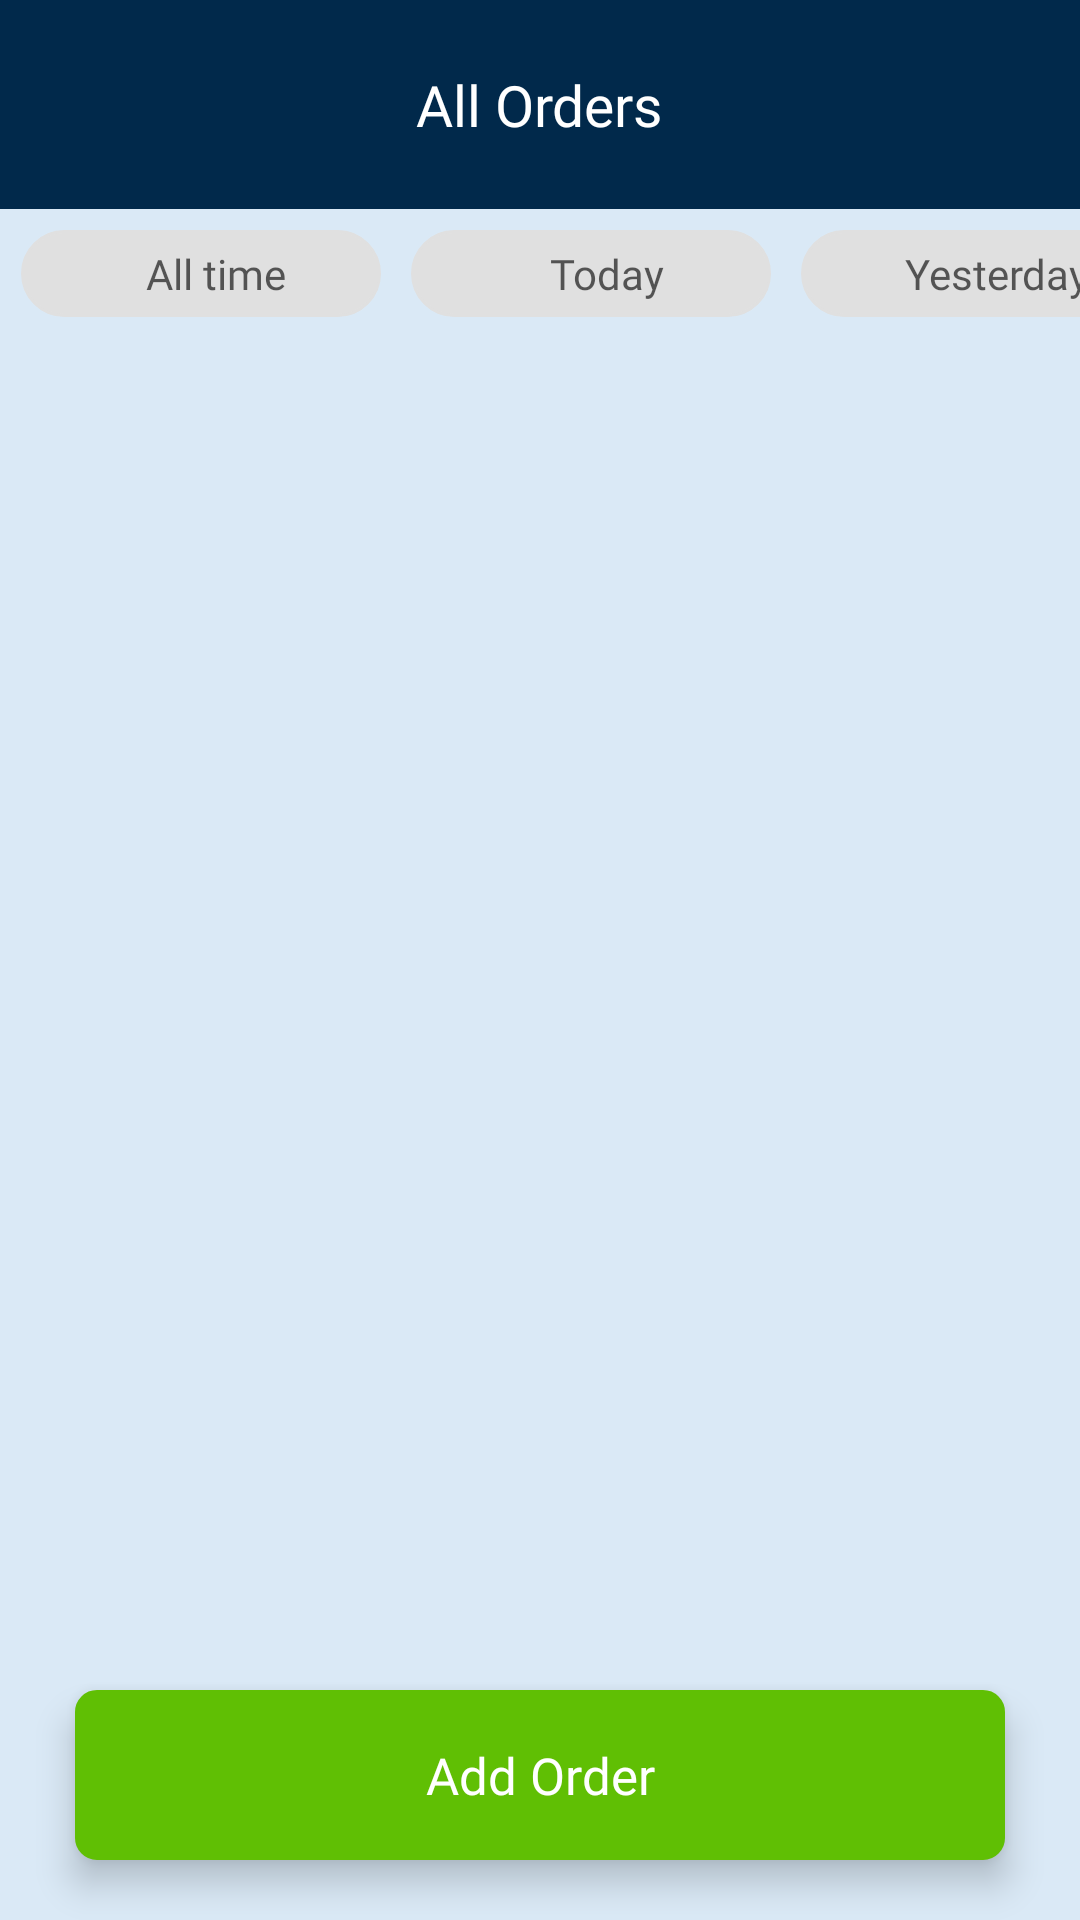

Reconstruct the res/layout file that produces this screen, plus the resources it refers to.
<!-- AndroidManifest.xml: application theme Theme.VenderApp -->
<!-- res/layout/fragment_order.xml -->
<?xml version="1.0" encoding="utf-8"?>
<RelativeLayout xmlns:android="http://schemas.android.com/apk/res/android"
    xmlns:tools="http://schemas.android.com/tools"
    android:layout_width="match_parent"
    android:layout_height="match_parent"
    android:orientation="vertical"
    android:background="@color/colorNavIcon"
    tools:context=".fragments.OrderFragment">

    <RelativeLayout
        android:id="@+id/toolbar"
        android:layout_width="match_parent"
        android:layout_height="wrap_content"
        android:background="@color/colorNavText"
        >
        <TextView
            android:layout_width="wrap_content"
            android:layout_height="wrap_content"
            android:text="@string/all_orders"
            android:textSize="19sp"
            android:padding="22dp"
            android:textAlignment="center"
            android:textColor="@color/white"
            android:fontFamily="@font/sfpro_display_semibold"
            android:layout_centerInParent="true"
            />
    </RelativeLayout>

    <HorizontalScrollView
        android:layout_below="@+id/toolbar"
        android:id="@+id/hztl_scroll"
        android:layout_width="match_parent"
        android:layout_height="wrap_content"
        android:scrollbars="none">
        <LinearLayout
            android:layout_width="wrap_content"
            android:layout_height="wrap_content"
            android:orientation="horizontal"
            android:padding="7dp">
            <TextView
                android:id="@+id/alltime"
                android:layout_width="120dp"
                android:layout_height="wrap_content"
                android:background="@drawable/background_lite_gray_roundshape"
                android:fontFamily="@font/sfpro_display_regular"
                android:gravity="center_horizontal"
                android:paddingStart="10dp"
                android:paddingTop="5dp"
                android:paddingBottom="5dp"
                android:text="@string/all_time"
                android:textColor="@color/gray"
                android:textSize="14sp"
                tools:ignore="RtlSymmetry"/>
            <TextView
                android:id="@+id/today"
                android:layout_width="120dp"
                android:layout_height="wrap_content"
                android:layout_marginStart="10dp"
                android:background="@drawable/background_lite_gray_roundshape"
                android:fontFamily="@font/sfpro_display_regular"
                android:gravity="center_horizontal"
                android:paddingStart="10dp"
                android:paddingTop="5dp"
                android:paddingBottom="5dp"
                android:text="Today"
                android:textColor="@color/gray"
                android:textSize="14sp"
                tools:ignore="RtlSymmetry" />

            <TextView
                android:id="@+id/yesterday"
                android:layout_width="120dp"
                android:layout_height="wrap_content"
                android:layout_marginStart="10dp"
                android:background="@drawable/background_lite_gray_roundshape"
                android:fontFamily="@font/sfpro_display_regular"
                android:gravity="center_horizontal"
                android:paddingStart="10dp"
                android:paddingTop="5dp"
                android:paddingBottom="5dp"
                android:text="@string/yesterday"
                android:textColor="@color/gray"
                android:textSize="14sp"
                tools:ignore="RtlSymmetry" />

            <TextView
                android:id="@+id/this_week"
                android:layout_width="120dp"
                android:layout_height="wrap_content"
                android:layout_marginStart="10dp"
                android:background="@drawable/background_lite_gray_roundshape"
                android:fontFamily="@font/sfpro_display_regular"
                android:gravity="center_horizontal"
                android:paddingStart="10dp"
                android:paddingTop="5dp"
                android:paddingBottom="5dp"
                android:text="@string/this_week"
                android:textColor="@color/gray"
                android:textSize="14sp"
                tools:ignore="RtlSymmetry" />

            <TextView
                android:id="@+id/this_month"
                android:layout_width="120dp"
                android:layout_height="wrap_content"
                android:layout_marginStart="10dp"
                android:background="@drawable/background_lite_gray_roundshape"
                android:fontFamily="@font/sfpro_display_regular"
                android:gravity="center_horizontal"
                android:paddingStart="10dp"
                android:paddingTop="5dp"
                android:paddingBottom="5dp"
                android:text="@string/this_month"
                android:textColor="@color/gray"
                android:textSize="14sp"
                tools:ignore="RtlSymmetry" />
            <TextView
                android:id="@+id/last_month"
                android:layout_width="120dp"
                android:layout_height="wrap_content"
                android:layout_marginStart="10dp"
                android:background="@drawable/background_lite_gray_roundshape"
                android:fontFamily="@font/sfpro_display_regular"
                android:gravity="center_horizontal"
                android:paddingStart="10dp"
                android:paddingLeft="10dp"
                android:paddingTop="5dp"
                android:paddingBottom="5dp"
                android:text="Last month"
                android:textColor="@color/gray"
                android:textSize="14sp"/>
        </LinearLayout>
    </HorizontalScrollView>
    <RelativeLayout
        android:id="@+id/empty_relative"
        android:layout_below="@+id/hztl_scroll"
        android:layout_width="match_parent"
        android:layout_height="match_parent"
        android:orientation="vertical"
        android:gravity="center"
        android:visibility="gone">
        <ImageView
            android:id="@+id/empty_img"
            android:layout_width="match_parent"
            android:layout_height="200dp"
            android:layout_marginTop="20dp"
            android:layout_gravity="center"
            android:src="@drawable/ic_workspace"/>
        <TextView
            android:id="@+id/txt_emty"
            android:layout_below="@+id/empty_img"
            android:layout_marginTop="20dp"
            android:layout_width="match_parent"
            android:layout_height="wrap_content"
            android:textSize="17sp"
            android:textColor="@color/black"
            android:gravity="center"
            android:text="You don't have any active orders."/>
        <TextView
            android:id="@+id/emty_desc"
            android:layout_below="@+id/txt_emty"
            android:layout_width="match_parent"
            android:layout_height="wrap_content"
            android:padding="10dp"
            android:textSize="17sp"
            android:textColor="@color/gray"
            android:gravity="center"
            android:text="@string/empty_desc"/>
    </RelativeLayout>
    <androidx.core.widget.NestedScrollView
        android:layout_below="@+id/hztl_scroll"
        android:layout_width="match_parent"
        android:layout_height="match_parent">

        <androidx.recyclerview.widget.RecyclerView
            android:id="@+id/recy_order_all"
            android:layout_width="wrap_content"
            android:layout_height="wrap_content"
            android:layout_above="@+id/txt_add_order"
            android:visibility="visible"
            android:paddingBottom="80dp"/>
    </androidx.core.widget.NestedScrollView>

    <TextView
        android:id="@+id/txt_add_order"
        android:layout_width="match_parent"
        android:layout_height="wrap_content"
        android:layout_alignParentBottom="true"
        android:textColor="@color/white"
        android:text="@string/add_order"
        android:textSize="17sp"
        android:padding="17dp"
        android:gravity="center_horizontal"
        android:layout_marginBottom="20dp"
        android:layout_marginStart="25dp"
        android:layout_marginEnd="25dp"
        android:elevation="7dp"
        android:fontFamily="@font/sfpro_display_semibold"
        android:background="@drawable/btn_green_color_bkg"/>
</RelativeLayout>
<!-- resources referenced by this layout -->
<resources>
  <color name="black">#FF000000</color>
  <color name="colorNavIcon">#dae9f6</color>
  <color name="colorNavText">#01294b</color>
  <color name="gray">#A1000000</color>
  <color name="white">#FFFFFFFF</color>
  <!-- drawable background_lite_gray_roundshape (drawable) -->
  <?xml version="1.0" encoding="utf-8"?>
  <shape xmlns:android="http://schemas.android.com/apk/res/android">
  
      <solid android:color="@color/gery_inactive"/>
      <stroke android:width="1dp"
          android:color="@color/gery_inactive"/>
      <corners android:radius="24dp"/>
  
  </shape>
  <!-- drawable btn_green_color_bkg (drawable) -->
  <?xml version="1.0" encoding="utf-8"?>
  <shape xmlns:android="http://schemas.android.com/apk/res/android">
  
      <solid android:color="@color/green"/>
      <stroke android:width="0.5dp"
          android:color="@color/green"/>
      <corners android:radius="7dp"/>
  
  </shape>
  <!-- drawable ic_workspace: vector/xml drawable (drawable, 8127 chars, omitted) -->
  <string name="add_order">Add Order</string>
  <string name="all_orders">All Orders</string>
  <string name="all_time">All time</string>
  <string name="empty_desc">share your store s link with your customers on social media to get more orders.</string>
  <string name="this_month">This Month</string>
  <string name="this_week">This Week</string>
  <string name="yesterday">Yesterday</string>
  <style name="Theme.VenderApp" parent="Theme.AppCompat.Light.NoActionBar">
          
          <item name="colorPrimary">@color/purple_500</item>
          <item name="colorPrimaryVariant">@color/purple_700</item>
          <item name="colorOnPrimary">@color/white</item>
          
          <item name="colorSecondary">@color/teal_200</item>
          <item name="colorSecondaryVariant">@color/teal_700</item>
          <item name="colorOnSecondary">@color/black</item>
          
          <item name="android:statusBarColor" tools:targetApi="l">?attr/colorPrimaryVariant</item>
          
      </style>
  <color name="gery_inactive">#e0e0e0</color>
  <color name="green">#60bf04</color>
  <color name="purple_500">#FF6200EE</color>
  <color name="purple_700">#FF3700B3</color>
  <color name="teal_200">#FF03DAC5</color>
  <color name="teal_700">#FF018786</color>
</resources>
